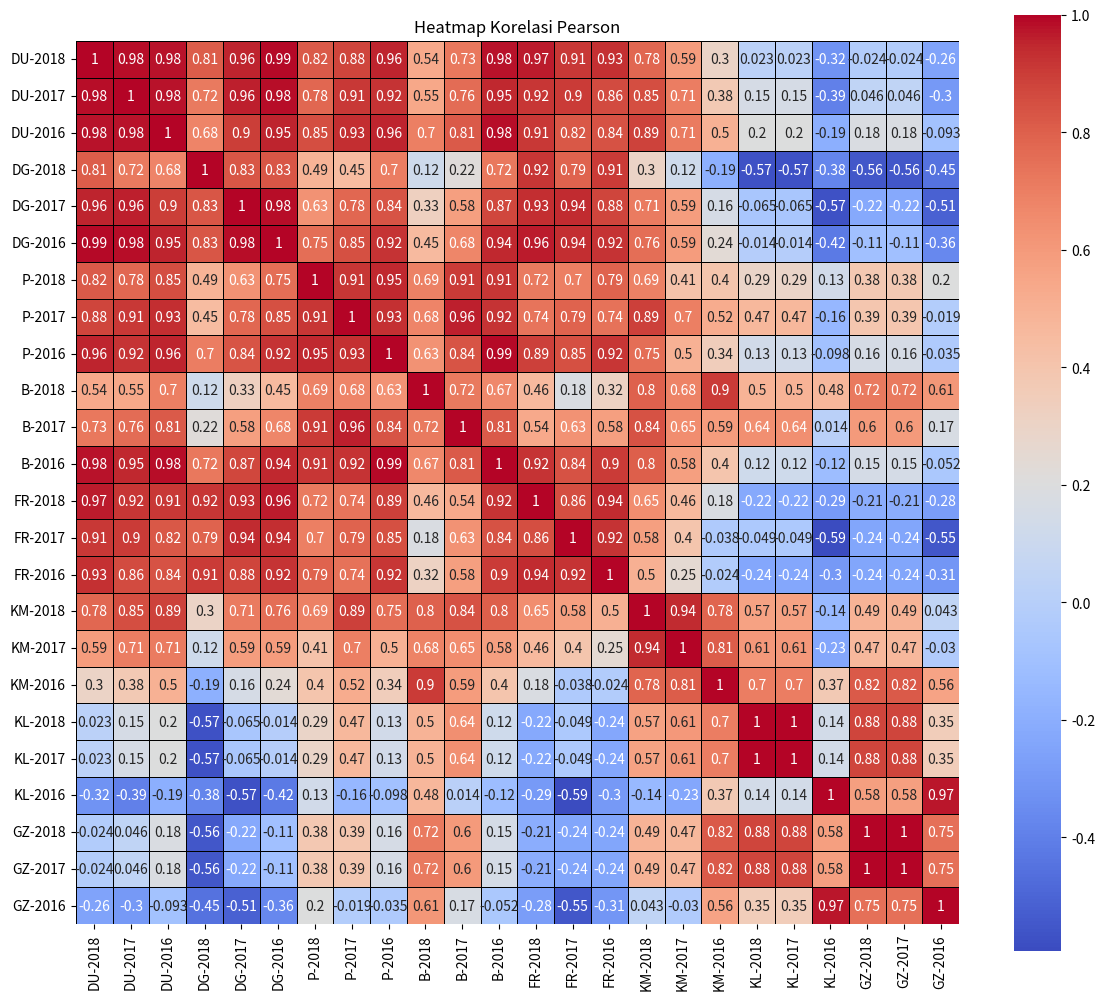

Generate this figure with matplotlib:
import pandas as pd
import seaborn as sns
import matplotlib.pyplot as plt

# Dataframe yang sama seperti sebelumnya
data = {
    'Provinsi': ['KALIMANTAN BARAT', 'KALIMANTAN TENGAH', 'KALIMANTAN SELATAN', 'KALIMANTAN TIMUR', 'KALIMANTAN UTARA'],
    'DU-2018': [14, 20, 18, 29, 33],
    'DU-2017': [16, 20, 19, 29, 37],
    'DU-2016': [14, 21, 18, 25, 32],
    'DG-2018': [3, 4, 5, 8, 6],
    'DG-2017': [4, 4, 5, 8, 9],
    'DG-2016': [3, 4, 4, 7, 8],
    'P-2018': [160, 222, 151, 217, 238],
    'P-2017': [142, 199, 118, 207, 300],
    'P-2016': [90, 156, 100, 187, 211],
    'B-2018': [81, 131, 107, 96, 137],
    'B-2017': [73, 99, 53, 84, 126],
    'B-2016': [41, 57, 47, 65, 73],
    'FR-2018': [15, 22, 23, 33, 33],
    'FR-2017': [18, 17, 16, 26, 26],
    'FR-2016': [12, 15, 13, 21, 19],
    'KM-2018': [8, 13, 11, 11, 26],
    'KM-2017': [10, 12, 18, 7, 42],
    'KM-2016': [11, 26, 21, 6, 33],
    'KL-2018': [10, 10, 8, 7, 11],
    'KL-2017': [10, 10, 8, 7, 11],
    'KL-2016': [6, 9, 7, 6, 6],
    'GZ-2018': [12, 15, 11, 9, 14],
    'GZ-2017': [12, 15, 11, 9, 14],
    'GZ-2016': [8, 15, 10, 7, 9]
}
df = pd.DataFrame(data)

# Menghitung matriks korelasi Pearson
corr_matrix = df.drop('Provinsi', axis=1).corr()

# Menampilkan heatmap korelasi
plt.figure(figsize=(12, 12))
sns.heatmap(corr_matrix, annot=True, cmap='coolwarm', square=True, linewidths=0.5, linecolor='black', cbar_kws={'shrink': 0.8})
plt.title('Heatmap Korelasi Pearson')
plt.tight_layout()
plt.show()
